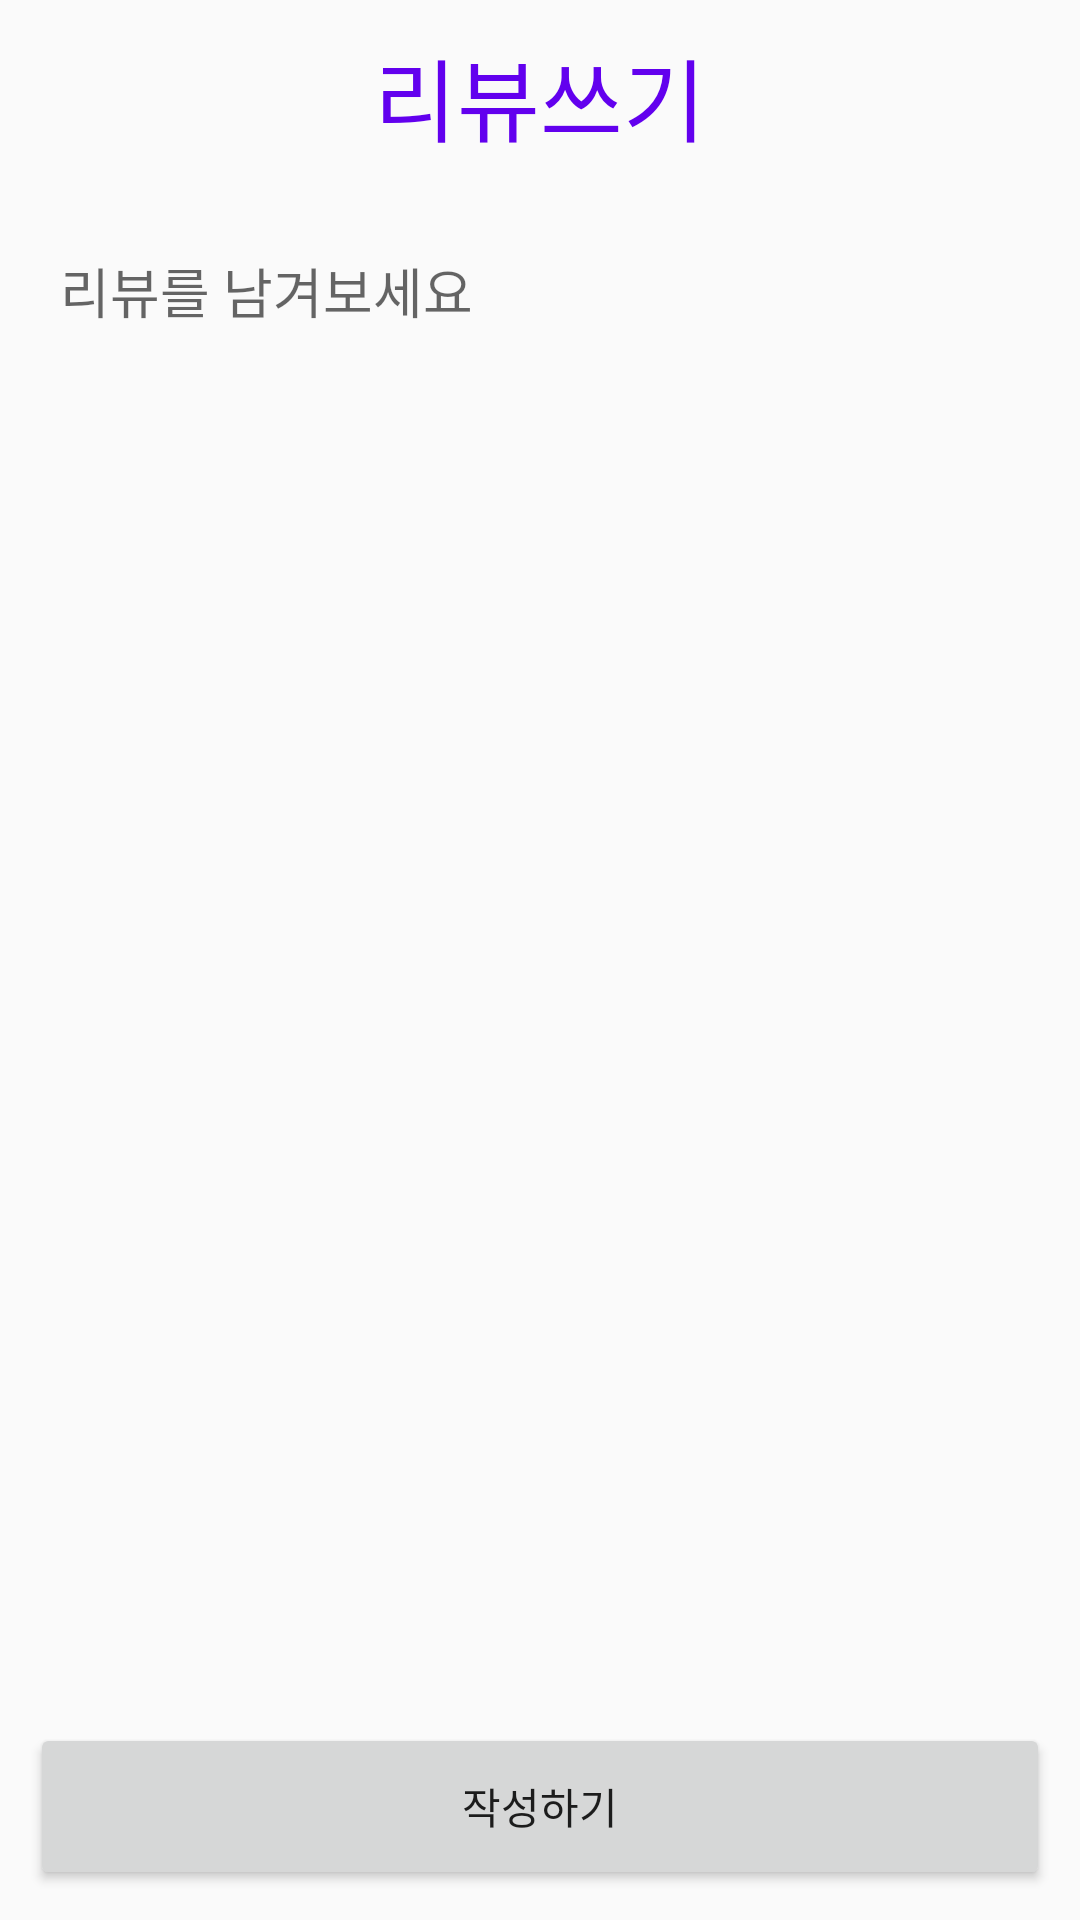

Write the Android layout XML for this screen, with the resource values it uses.
<!-- AndroidManifest.xml: application theme AppTheme -->
<!-- res/layout/activity__review__write.xml -->
<?xml version="1.0" encoding="utf-8"?>
<LinearLayout
    android:orientation="vertical"
    xmlns:android="http://schemas.android.com/apk/res/android"
    xmlns:app="http://schemas.android.com/apk/res-auto"
    xmlns:tools="http://schemas.android.com/tools"
    android:layout_width="match_parent"
    android:layout_height="match_parent"
    android:padding="10sp"
    tools:context=".Activity_Review_Write">

    <TextView
        android:id="@+id/txt_title"
        style="@style/TITLE_STYLE"
        android:layout_width="wrap_content"
        android:layout_height="wrap_content"
        android:layout_marginBottom="20sp"
        android:text="리뷰쓰기" />


    <EditText
        android:layout_width="fill_parent"
        android:layout_height="0dp"
        android:layout_weight="9"
        android:padding="10sp"
        android:background="@drawable/edittext_border"
        android:gravity="top|left"
        android:hint="리뷰를 남겨보세요"
        android:inputType="textMultiLine"
        android:lines="20"
        android:maxLines="20"
        android:minLines="10"
        android:scrollbars="vertical" />

    <Button
        android:id="@+id/btn_review_write"
        android:layout_width="match_parent"
        android:layout_height="0dp"
        android:layout_weight="1"
        android:text="작성하기" />


</LinearLayout>
<!-- resources referenced by this layout -->
<resources>
  <style name="TITLE_STYLE">
          <item name="android:textSize">30sp</item>
          <item name="android:textColor">@color/colorPrimary</item>
          <item name="android:layout_gravity">center_horizontal</item>
      </style>
  <style name="AppTheme" parent="Theme.AppCompat.Light.DarkActionBar">
          
          <item name="colorPrimary">@color/colorPrimary</item>
          <item name="colorPrimaryDark">@color/colorPrimaryDark</item>
          <item name="colorAccent">@color/colorAccent</item>
          <item name="windowActionBar">false</item>
          <item name="windowNoTitle">true</item>
      </style>
  <!-- not gathered from this repository: default colours our renderer supplied (Android Studio template values) -->
  <color name="colorPrimary">#FF6200EE</color>
  <color name="colorPrimaryDark">#FF3700B3</color>
  <color name="colorAccent">#FF03DAC5</color>
</resources>
